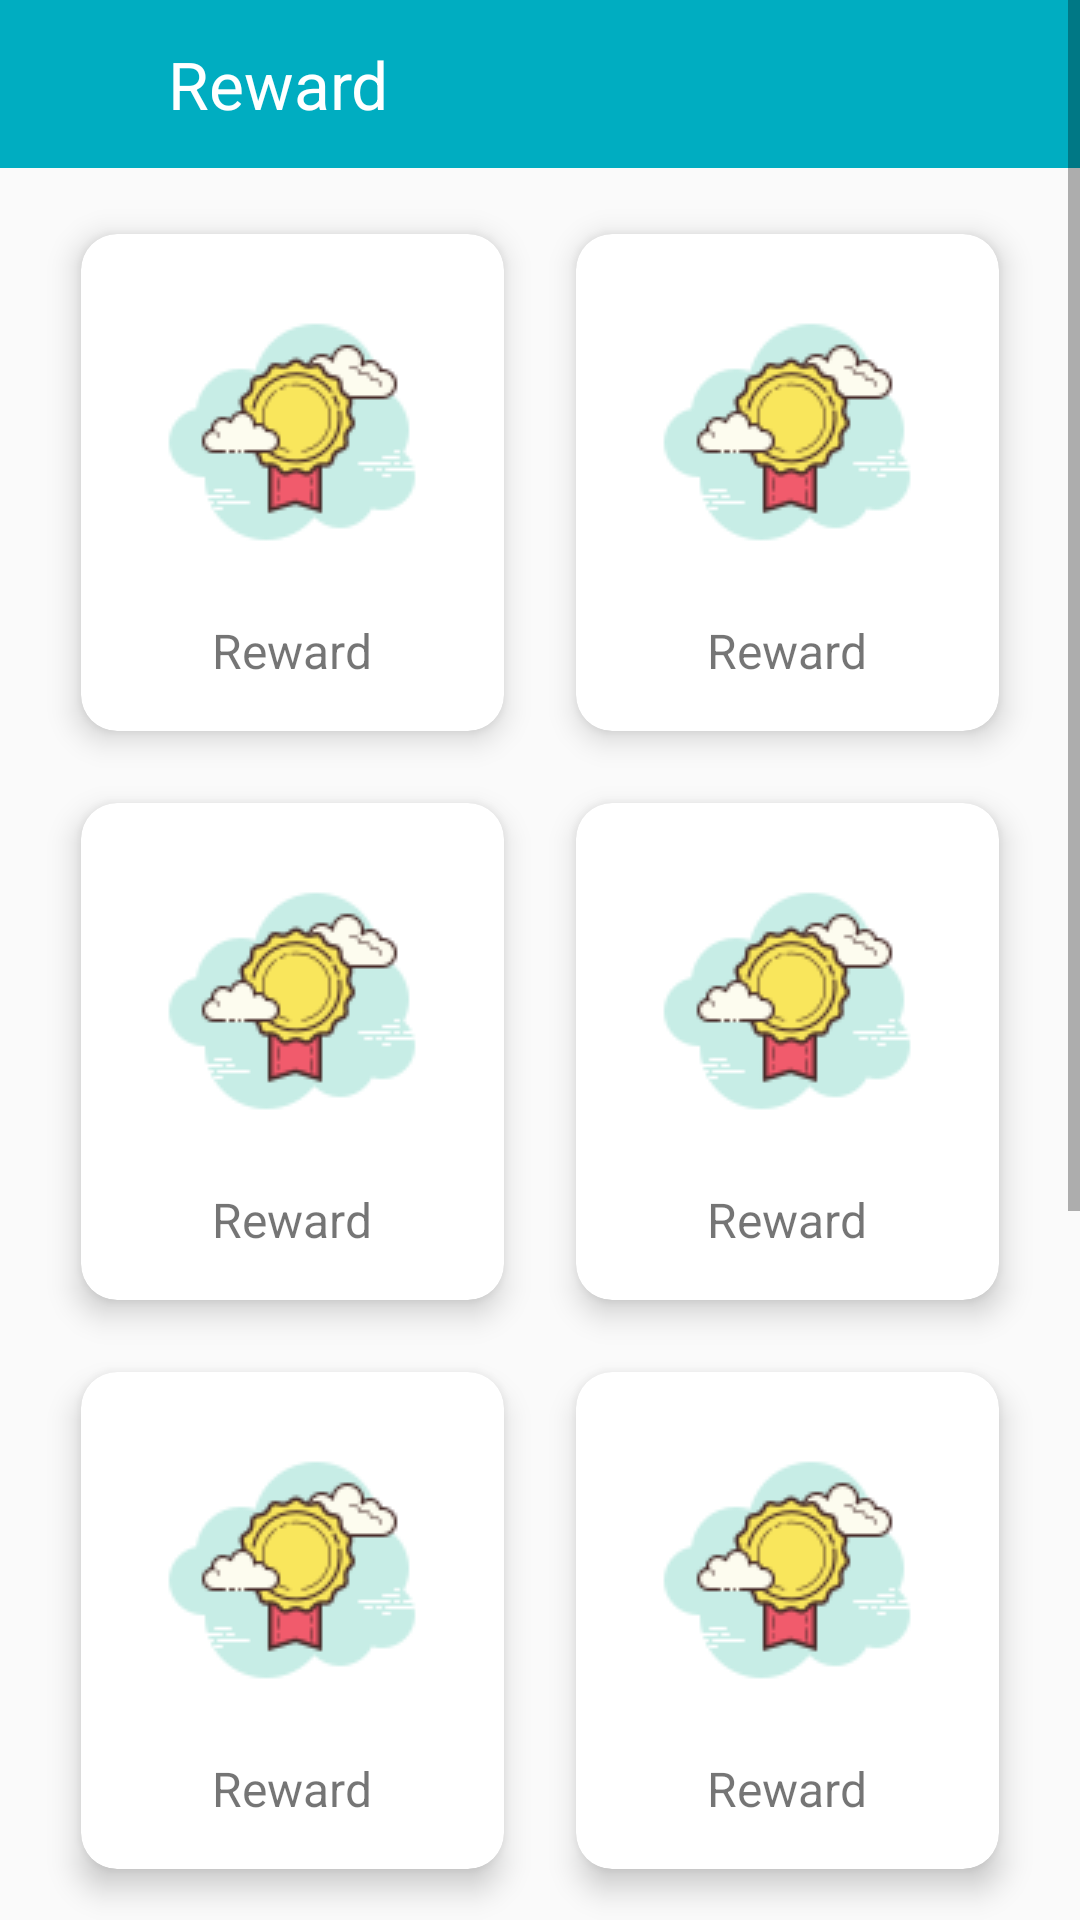

Produce the Android XML layout that renders to this screen, including the resource entries it uses.
<!-- AndroidManifest.xml: application theme AppTheme -->
<!-- res/layout/activity_reward.xml -->
<?xml version="1.0" encoding="utf-8"?>
<ScrollView xmlns:android="http://schemas.android.com/apk/res/android"
    xmlns:app="http://schemas.android.com/apk/res-auto"
    xmlns:tools="http://schemas.android.com/tools"
    android:layout_width="match_parent"
    android:layout_height="match_parent"
    tools:context=".RewardActivity">
<RelativeLayout
    android:layout_width="match_parent"
    android:layout_height="wrap_content">
    <androidx.appcompat.widget.Toolbar
        android:id="@+id/toolbar"
        android:layout_width="match_parent"
        android:layout_height="wrap_content"
        android:background="@color/colorPrimary"
        android:minHeight="?attr/actionBarSize">
        <ImageButton
            android:id="@+id/img_back"
            android:layout_width="40dp"
            android:layout_height="40dp"
            android:src="@drawable/ic_arrow_back"
            android:paddingRight="15dp"
            android:background="@null"/>

        <TextView
            android:layout_width="wrap_content"
            android:layout_height="wrap_content"
            android:text="Reward"
            android:textSize="22sp"
            android:textColor="@color/whiteTextColor"/>
    </androidx.appcompat.widget.Toolbar>

    <GridLayout
        android:layout_marginHorizontal="15dp"
        android:layout_below="@+id/toolbar"
        android:layout_marginTop="10dp"
        android:layout_width="match_parent"
        android:layout_height="wrap_content"
        android:alignmentMode="alignMargins"
        android:columnCount="2"
        android:columnOrderPreserved="false"
        android:rowCount="8">

        <androidx.cardview.widget.CardView

            android:layout_width="wrap_content"
            android:layout_height="wrap_content"
            android:layout_rowWeight="1"
            android:layout_columnWeight="1"
            android:layout_margin="12dp"
            app:cardCornerRadius="12dp"
            app:cardElevation="6dp">

            <LinearLayout
                android:layout_width="match_parent"
                android:layout_height="wrap_content"
                android:gravity="center"
                android:orientation="vertical"
                android:padding="16dp">

                <ImageView
                    android:layout_width="100dp"
                    android:layout_height="100dp"
                    android:src="@drawable/ic_reward" />

                <TextView
                    android:layout_width="wrap_content"
                    android:layout_height="wrap_content"
                    android:layout_marginTop="12dp"
                    android:text="Reward"
                    android:textSize="16sp" />
            </LinearLayout>
        </androidx.cardview.widget.CardView>
        <androidx.cardview.widget.CardView

            android:layout_width="wrap_content"
            android:layout_height="wrap_content"
            android:layout_rowWeight="1"
            android:layout_columnWeight="1"
            android:layout_margin="12dp"
            app:cardCornerRadius="12dp"
            app:cardElevation="6dp">

            <LinearLayout
                android:layout_width="match_parent"
                android:layout_height="wrap_content"
                android:gravity="center"
                android:orientation="vertical"
                android:padding="16dp">

                <ImageView
                    android:layout_width="100dp"
                    android:layout_height="100dp"
                    android:src="@drawable/ic_reward" />

                <TextView
                    android:layout_width="wrap_content"
                    android:layout_height="wrap_content"
                    android:layout_marginTop="12dp"
                    android:text="Reward"
                    android:textSize="16sp" />
            </LinearLayout>
        </androidx.cardview.widget.CardView>
        <androidx.cardview.widget.CardView

            android:layout_width="wrap_content"
            android:layout_height="wrap_content"
            android:layout_rowWeight="1"
            android:layout_columnWeight="1"
            android:layout_margin="12dp"
            app:cardCornerRadius="12dp"
            app:cardElevation="6dp">

            <LinearLayout
                android:layout_width="match_parent"
                android:layout_height="wrap_content"
                android:gravity="center"
                android:orientation="vertical"
                android:padding="16dp">

                <ImageView
                    android:layout_width="100dp"
                    android:layout_height="100dp"
                    android:src="@drawable/ic_reward" />

                <TextView
                    android:layout_width="wrap_content"
                    android:layout_height="wrap_content"
                    android:layout_marginTop="12dp"
                    android:text="Reward"
                    android:textSize="16sp" />
            </LinearLayout>
        </androidx.cardview.widget.CardView>
        <androidx.cardview.widget.CardView

            android:layout_width="wrap_content"
            android:layout_height="wrap_content"
            android:layout_rowWeight="1"
            android:layout_columnWeight="1"
            android:layout_margin="12dp"
            app:cardCornerRadius="12dp"
            app:cardElevation="6dp">

            <LinearLayout
                android:layout_width="match_parent"
                android:layout_height="wrap_content"
                android:gravity="center"
                android:orientation="vertical"
                android:padding="16dp">

                <ImageView
                    android:layout_width="100dp"
                    android:layout_height="100dp"
                    android:src="@drawable/ic_reward" />

                <TextView
                    android:layout_width="wrap_content"
                    android:layout_height="wrap_content"
                    android:layout_marginTop="12dp"
                    android:text="Reward"
                    android:textSize="16sp" />
            </LinearLayout>
        </androidx.cardview.widget.CardView>
        <androidx.cardview.widget.CardView

            android:layout_width="wrap_content"
            android:layout_height="wrap_content"
            android:layout_rowWeight="1"
            android:layout_columnWeight="1"
            android:layout_margin="12dp"
            app:cardCornerRadius="12dp"
            app:cardElevation="6dp">

            <LinearLayout
                android:layout_width="match_parent"
                android:layout_height="wrap_content"
                android:gravity="center"
                android:orientation="vertical"
                android:padding="16dp">

                <ImageView
                    android:layout_width="100dp"
                    android:layout_height="100dp"
                    android:src="@drawable/ic_reward" />

                <TextView
                    android:layout_width="wrap_content"
                    android:layout_height="wrap_content"
                    android:layout_marginTop="12dp"
                    android:text="Reward"
                    android:textSize="16sp" />
            </LinearLayout>
        </androidx.cardview.widget.CardView>
        <androidx.cardview.widget.CardView

            android:layout_width="wrap_content"
            android:layout_height="wrap_content"
            android:layout_rowWeight="1"
            android:layout_columnWeight="1"
            android:layout_margin="12dp"
            app:cardCornerRadius="12dp"
            app:cardElevation="6dp">

            <LinearLayout
                android:layout_width="match_parent"
                android:layout_height="wrap_content"
                android:gravity="center"
                android:orientation="vertical"
                android:padding="16dp">

                <ImageView
                    android:layout_width="100dp"
                    android:layout_height="100dp"
                    android:src="@drawable/ic_reward" />

                <TextView
                    android:layout_width="wrap_content"
                    android:layout_height="wrap_content"
                    android:layout_marginTop="12dp"
                    android:text="Reward"
                    android:textSize="16sp" />
            </LinearLayout>
        </androidx.cardview.widget.CardView>
        <androidx.cardview.widget.CardView

            android:layout_width="wrap_content"
            android:layout_height="wrap_content"
            android:layout_rowWeight="1"
            android:layout_columnWeight="1"
            android:layout_margin="12dp"
            app:cardCornerRadius="12dp"
            app:cardElevation="6dp">

            <LinearLayout
                android:layout_width="match_parent"
                android:layout_height="wrap_content"
                android:gravity="center"
                android:orientation="vertical"
                android:padding="16dp">

                <ImageView
                    android:layout_width="100dp"
                    android:layout_height="100dp"
                    android:src="@drawable/ic_reward" />

                <TextView
                    android:layout_width="wrap_content"
                    android:layout_height="wrap_content"
                    android:layout_marginTop="12dp"
                    android:text="Reward"
                    android:textSize="16sp" />
            </LinearLayout>
        </androidx.cardview.widget.CardView>
        <androidx.cardview.widget.CardView

            android:layout_width="wrap_content"
            android:layout_height="wrap_content"
            android:layout_rowWeight="1"
            android:layout_columnWeight="1"
            android:layout_margin="12dp"
            app:cardCornerRadius="12dp"
            app:cardElevation="6dp">

            <LinearLayout
                android:layout_width="match_parent"
                android:layout_height="wrap_content"
                android:gravity="center"
                android:orientation="vertical"
                android:padding="16dp">

                <ImageView
                    android:layout_width="100dp"
                    android:layout_height="100dp"
                    android:src="@drawable/ic_reward" />

                <TextView
                    android:layout_width="wrap_content"
                    android:layout_height="wrap_content"
                    android:layout_marginTop="12dp"
                    android:text="Reward"
                    android:textSize="16sp" />
            </LinearLayout>
        </androidx.cardview.widget.CardView>
        <androidx.cardview.widget.CardView

            android:layout_width="wrap_content"
            android:layout_height="wrap_content"
            android:layout_rowWeight="1"
            android:layout_columnWeight="1"
            android:layout_margin="12dp"
            app:cardCornerRadius="12dp"
            app:cardElevation="6dp">

            <LinearLayout
                android:layout_width="match_parent"
                android:layout_height="wrap_content"
                android:gravity="center"
                android:orientation="vertical"
                android:padding="16dp">

                <ImageView
                    android:layout_width="100dp"
                    android:layout_height="100dp"
                    android:src="@drawable/ic_reward" />

                <TextView
                    android:layout_width="wrap_content"
                    android:layout_height="wrap_content"
                    android:layout_marginTop="12dp"
                    android:text="Reward"
                    android:textSize="16sp" />
            </LinearLayout>
        </androidx.cardview.widget.CardView>



    </GridLayout>
</RelativeLayout>

</ScrollView>
<!-- resources referenced by this layout -->
<resources>
  <color name="colorPrimary">#00ADC1</color>
  <color name="whiteTextColor">#fff</color>
  <!-- drawable ic_reward: png bitmap (drawable, 5735 bytes) -->
  <style name="AppTheme" parent="Theme.AppCompat.Light.NoActionBar">
          
          <item name="colorPrimary">@color/colorPrimary</item>
          <item name="colorPrimaryDark">@color/colorPrimaryDark</item>
          <item name="colorAccent">@color/colorAccent</item>
      </style>
  <color name="colorPrimaryDark">#000</color>
  <color name="colorAccent">#0D3172</color>
</resources>
